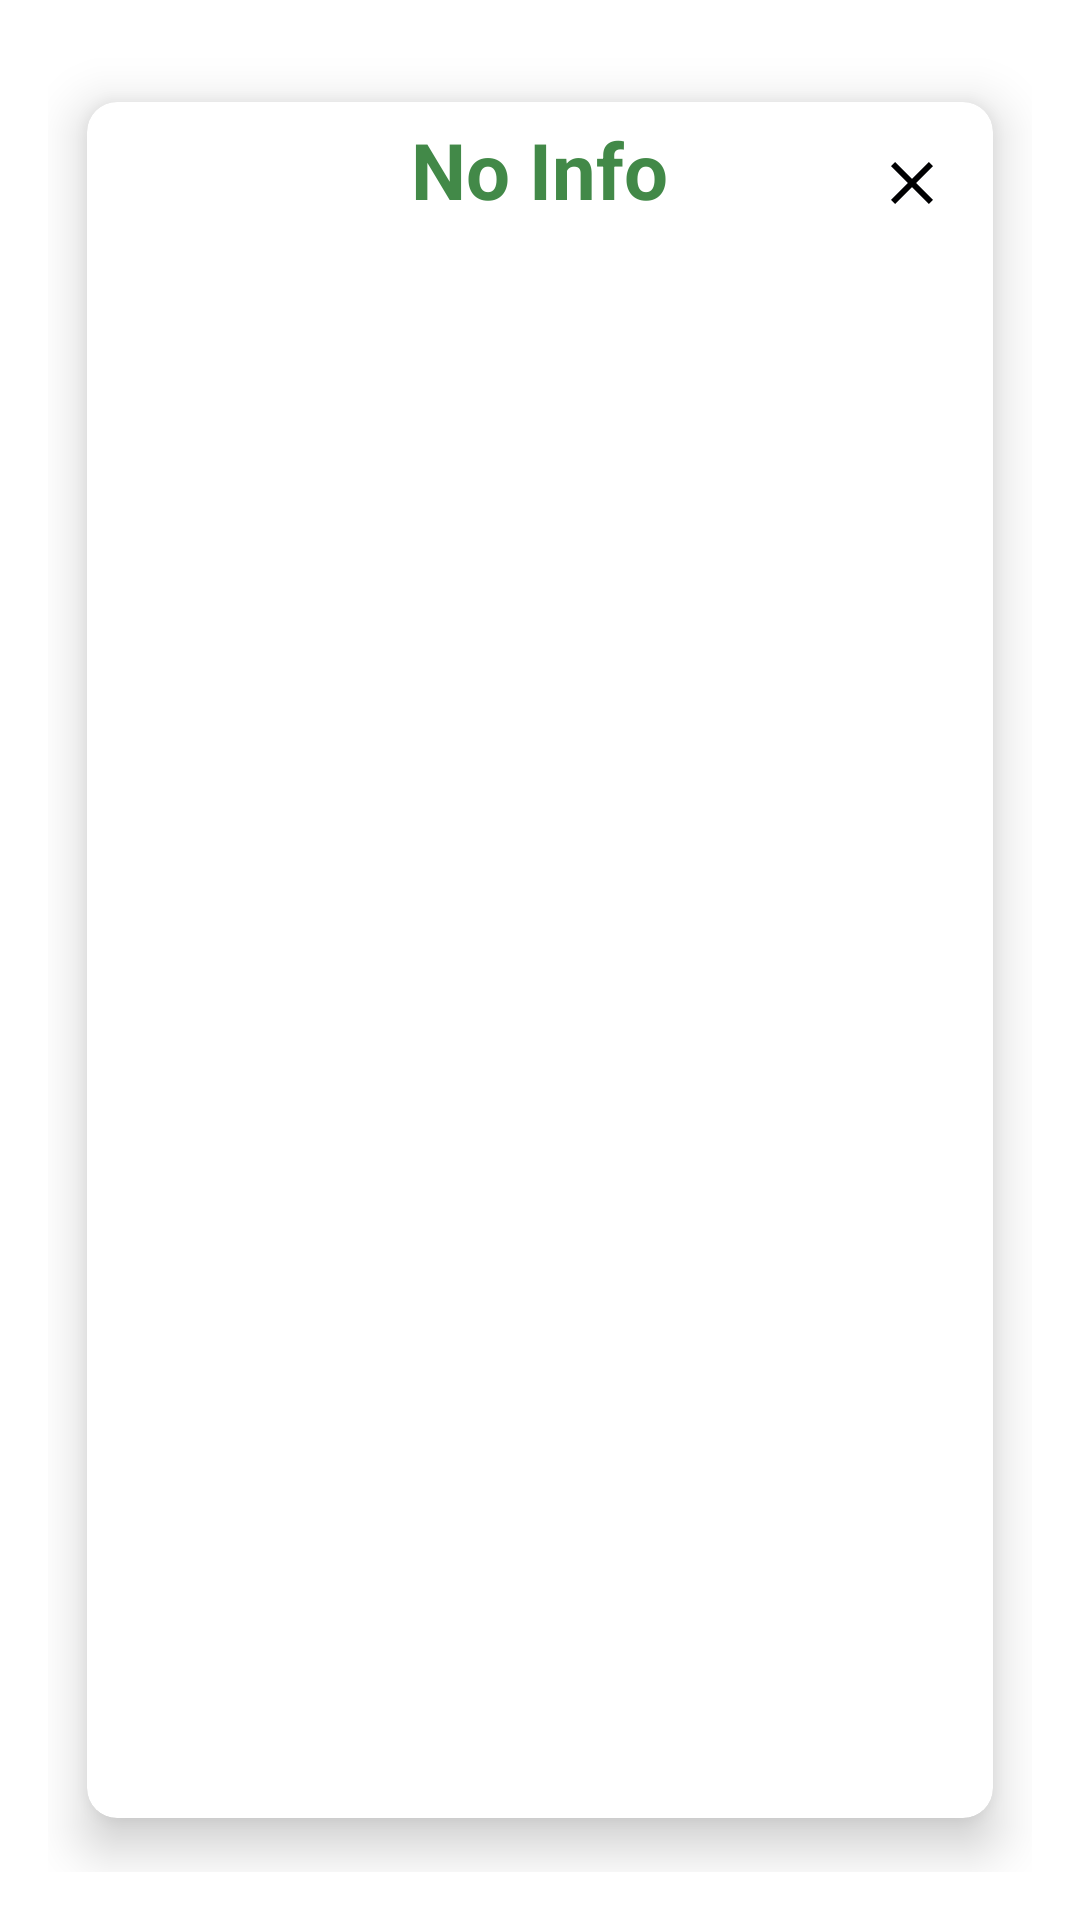

Produce the Android XML layout that renders to this screen, including the resource entries it uses.
<!-- AndroidManifest.xml: application theme Theme.OPSC7312Part1 -->
<!-- res/layout/guide_info_pop_ups.xml -->
<RelativeLayout xmlns:android="http://schemas.android.com/apk/res/android"
    xmlns:app="http://schemas.android.com/apk/res-auto"
    xmlns:tools="http://schemas.android.com/tools"
    android:layout_width="match_parent"
    android:layout_height="match_parent"
    android:orientation="vertical"
    android:padding="16dp"
    android:id="@+id/guide_parent_layout">

    <androidx.cardview.widget.CardView
        android:layout_width="match_parent"
        android:layout_height="match_parent"
        android:background="@drawable/dark_rounded_border_"
        app:cardCornerRadius="10dp"
        app:cardElevation="10dp"
        app:cardUseCompatPadding="true"
        app:contentPadding="5dp"
        android:backgroundTint="@color/dark_mode_popups">

        <RelativeLayout
            android:layout_width="match_parent"
            android:layout_height="wrap_content"
            android:background="@drawable/rounded_bg"
            android:backgroundTint="@color/dark_mode_popups">

            
            <ImageButton
                android:id="@+id/exitButton"
                android:layout_width="wrap_content"
                android:layout_height="wrap_content"
                android:layout_alignParentTop="true"
                android:layout_alignParentEnd="true"
                android:layout_marginTop="10dp"
                android:layout_marginEnd="10dp"
                android:layout_marginBottom="10dp"
                android:background="?android:attr/selectableItemBackgroundBorderless"
                android:src="@drawable/ic_exit" />

            <TextView
                android:id="@+id/guide_title"
                android:layout_width="wrap_content"
                android:layout_height="wrap_content"
                android:layout_centerHorizontal="true"
                android:text="No Info"
                android:gravity="center_horizontal"
                android:textColor="@color/dark_green"
                android:textSize="26sp"
                android:textStyle="bold"
                android:layout_marginBottom="15dp"/>

            <FrameLayout
                android:id="@+id/content_container"
                android:layout_below="@id/guide_title"
                android:layout_width="match_parent"
                android:layout_height="match_parent">
            </FrameLayout>

        </RelativeLayout>
    </androidx.cardview.widget.CardView>
</RelativeLayout>
<!-- resources referenced by this layout -->
<resources>
  <color name="dark_green">#428948</color>
  <color name="dark_mode_popups">@color/white</color>
  <!-- drawable dark_rounded_border_ (drawable) -->
  <shape xmlns:android="http://schemas.android.com/apk/res/android"
      android:shape="rectangle">
      <solid android:color="@android:color/white" />
      <stroke
          android:color="@android:color/black"
          android:width="4dp" />
      <corners android:radius="10dp" />
  </shape>
  <!-- drawable ic_exit (drawable) -->
  <vector android:height="24dp" android:tint="#000001"
      android:viewportHeight="24" android:viewportWidth="24"
      android:width="24dp" xmlns:android="http://schemas.android.com/apk/res/android">
      <path android:fillColor="@android:color/white" android:pathData="M19,6.41L17.59,5 12,10.59 6.41,5 5,6.41 10.59,12 5,17.59 6.41,19 12,13.41 17.59,19 19,17.59 13.41,12z"/>
  </vector>
  <!-- drawable rounded_bg (drawable) -->
  <?xml version="1.0" encoding="utf-8"?>
  <shape xmlns:android="http://schemas.android.com/apk/res/android"
      android:shape="rectangle">
      <corners android:radius="20dp" />
      <solid android:color="@color/dark_mode_popups" />
  </shape>
  <style name="Theme.OPSC7312Part1" parent="Theme.MaterialComponents.Light.DarkActionBar">
      
          <item name="colorPrimary">@color/dark_green</item>
          <item name="android:statusBarColor">@color/dark_green</item>
      </style>
  <color name="white">#FFFFFFFF</color>
</resources>
